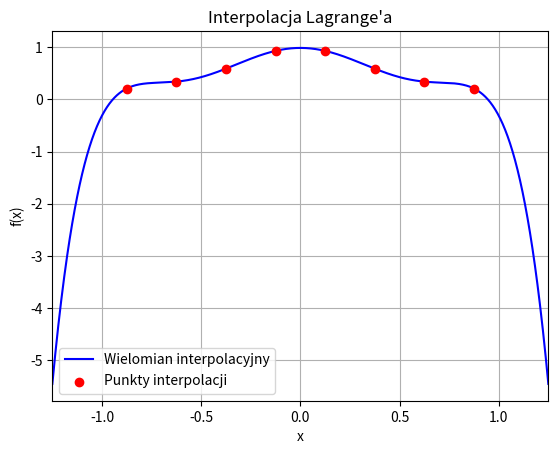

Recreate this plot in Python.
import numpy as np
from numpy.typing import NDArray
import matplotlib.pyplot as plt

vector = NDArray[np.float64]
matrix = NDArray[np.float64]
num = np.float64

def l_j(x_val: num, x: vector, j: int) -> num:
    n = len(x)
    numerator: num = np.float64(1.0)
    denominator: num = np.float64(1.0)

    # 0...j-1
    for k in range(0, j):
        numerator *= x_val - x[k]
        denominator *= x[j] - x[k]

    # j+1...n-1
    for k in range(j + 1, n):
        numerator *= x_val - x[k]
        denominator *= x[j] - x[k]

    return numerator / denominator

def coefficients(x: vector, f: vector) -> matrix:
    n = len(x)

    lj = np.zeros(n, dtype=num)
    for j in range(n):
        lj[j] = l_j(0, x, j)

    # współczynniki
    a = np.zeros(n, dtype=num)
    f_k = f.copy()

    for k in range(n):
        a[k] = np.sum(lj * f_k)

        for j in range(n):
            f_k[j] = (f_k[j] - a[k]) / x[j]

    return a

def P(x: num, a: vector) -> num:
    # Wyliczenie wielomianu schematem hornera
    val = 0.0
    for coeff in reversed(a):
        val = val * x + coeff

    return val

def f_x(x: num) -> num:
    return 1.0 / (1 + 5 * x * x)

def main():
    x: vector = np.array([-7/8, -5/8, -3/8, -1/8, 1/8, 3/8, 5/8, 7/8], dtype=num)
    n = len(x)
    f: vector = np.zeros(n, dtype=num)

    for i in range(n):
        f[i] = f_x(x[i])

    coeff = coefficients(x, f)
    print(coeff)

    x_plot = np.linspace(-1.25, 1.25, 1000)
    y_plot = np.array([P(x, coeff) for x in x_plot])

    plt.plot(x_plot, y_plot, label="Wielomian interpolacyjny", color="blue")

    plt.scatter(x, f, color="red", label="Punkty interpolacji", zorder=5)

    plt.xlabel("x")
    plt.ylabel("f(x)")
    plt.title("Interpolacja Lagrange'a")
    plt.grid(True)
    plt.legend()
    plt.xlim(-1.25, 1.25)
    plt.show()

if __name__ == "__main__":
    main()
